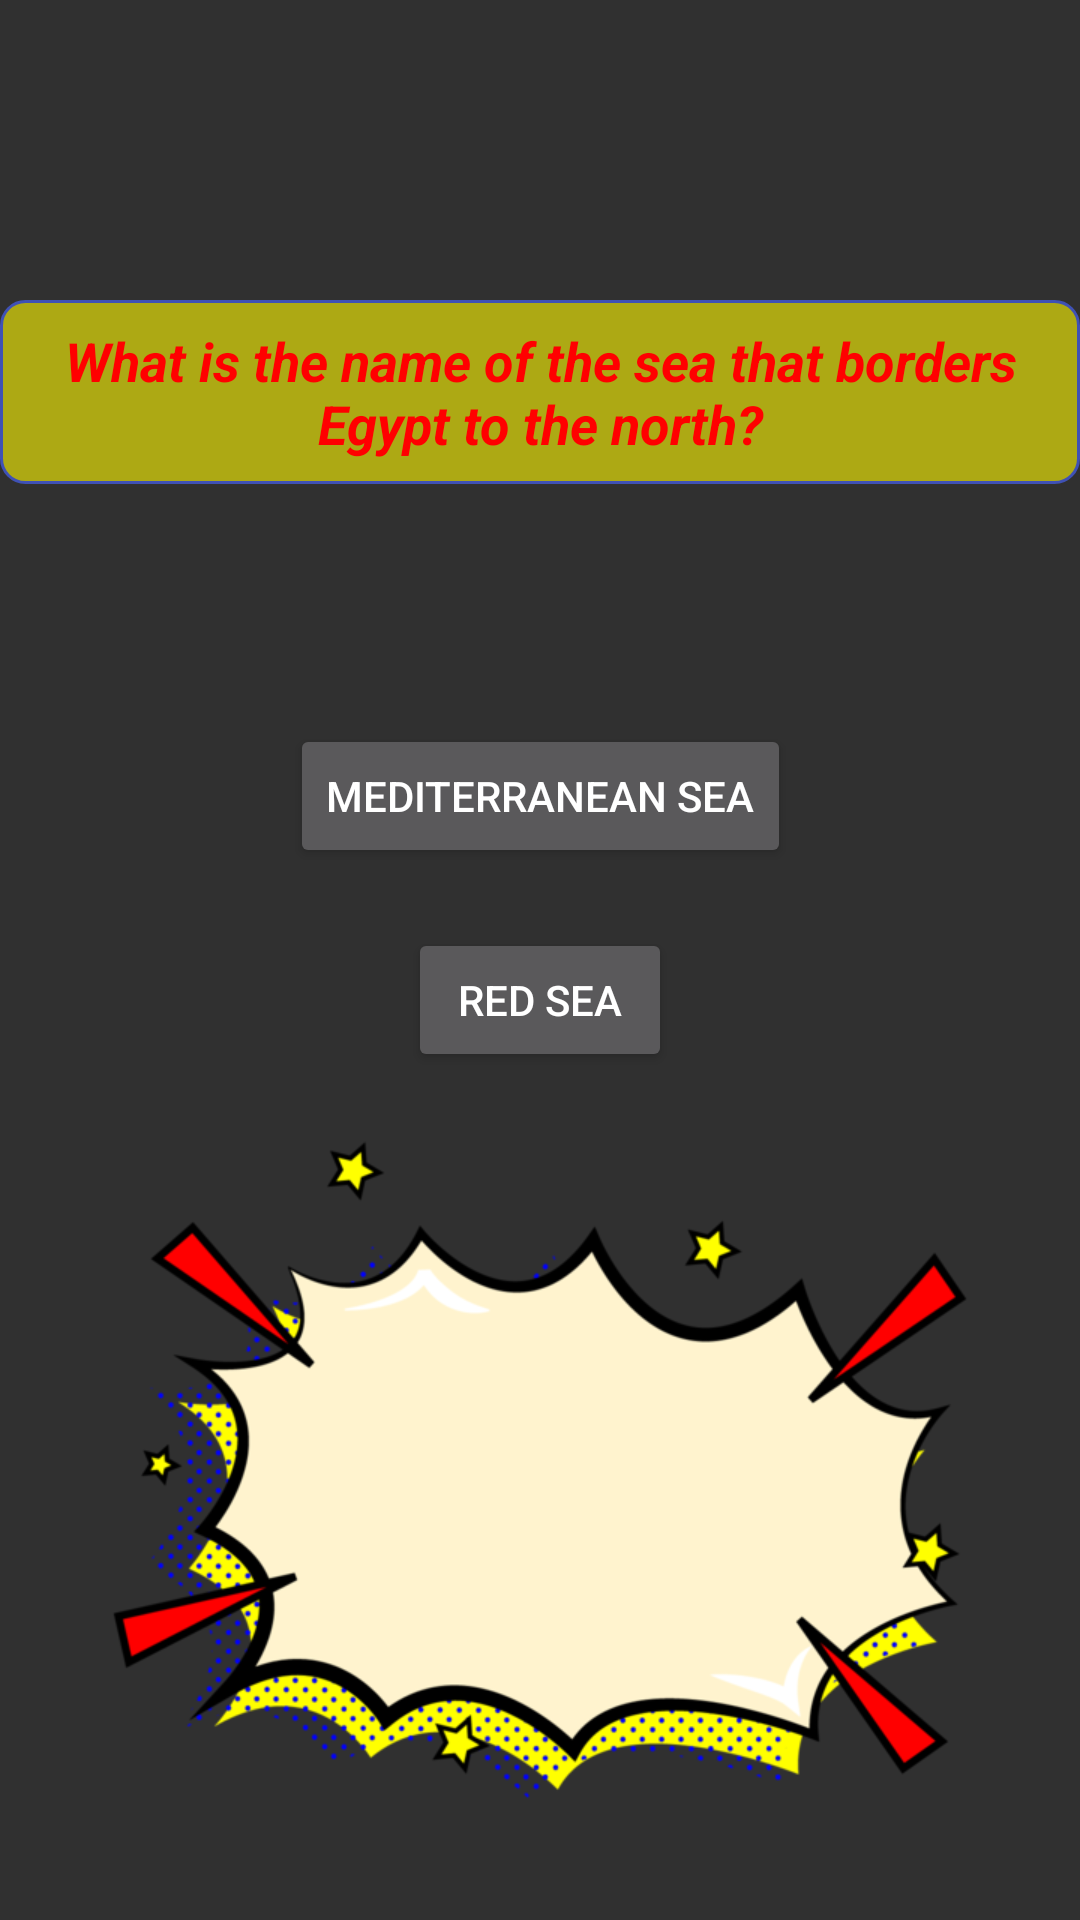

Produce the Android XML layout that renders to this screen, including the resource entries it uses.
<!-- AndroidManifest.xml: application theme Theme.MostBet -->
<!-- res/layout/fragment_quest5.xml -->
<?xml version="1.0" encoding="utf-8"?>
<androidx.constraintlayout.widget.ConstraintLayout xmlns:android="http://schemas.android.com/apk/res/android"
    xmlns:app="http://schemas.android.com/apk/res-auto"
    xmlns:tools="http://schemas.android.com/tools"
    android:layout_width="match_parent"
    android:layout_height="match_parent"
    android:background="@drawable/backgrounds"
    tools:context=".fragment.quest5">


    <ImageView
        android:id="@+id/imageView15"
        android:layout_width="wrap_content"
        android:layout_height="wrap_content"
        android:layout_marginStart="20dp"
        android:layout_marginTop="10dp"
        android:src="@drawable/ic_baseline_arrow_back_24"
        app:layout_constraintEnd_toEndOf="parent"
        app:layout_constraintHorizontal_bias="0.0"
        app:layout_constraintStart_toStartOf="parent"
        app:layout_constraintTop_toTopOf="parent" />

    <ImageView
        android:id="@+id/imageView7"
        android:layout_width="wrap_content"
        android:layout_height="300dp"
        android:src="@drawable/boombg"
        app:layout_constraintBottom_toBottomOf="parent"
        app:layout_constraintEnd_toEndOf="parent"
        app:layout_constraintHorizontal_bias="0.0"
        app:layout_constraintStart_toStartOf="parent"
        app:layout_constraintTop_toTopOf="parent"
        app:layout_constraintVertical_bias="1.0" />

    <TextView
        android:id="@+id/textView7"
        android:layout_width="wrap_content"
        android:layout_height="wrap_content"
        android:layout_marginTop="100dp"
        android:background="@drawable/edit_text_bg"
        android:gravity="center"
        android:text="What is the name of the sea that borders Egypt to the north?"

        android:textColor="#FF0000"
        android:textSize="18sp"
        android:textStyle="bold|italic"
        app:layout_constraintEnd_toEndOf="parent"
        app:layout_constraintStart_toStartOf="parent"
        app:layout_constraintTop_toTopOf="parent" />

    <Button
        android:id="@+id/button11"
        android:layout_width="wrap_content"
        android:layout_height="wrap_content"
        android:layout_marginTop="80dp"
        android:text="Mediterranean Sea"
        app:layout_constraintEnd_toEndOf="parent"
        app:layout_constraintStart_toStartOf="parent"
        app:layout_constraintTop_toBottomOf="@+id/textView7" />

    <Button
        android:id="@+id/button12"
        android:layout_width="wrap_content"
        android:layout_height="wrap_content"
        android:layout_marginTop="20dp"
        android:text="Red Sea"
        app:layout_constraintEnd_toEndOf="parent"
        app:layout_constraintStart_toStartOf="parent"
        app:layout_constraintTop_toBottomOf="@+id/button11" />

</androidx.constraintlayout.widget.ConstraintLayout>
<!-- resources referenced by this layout -->
<resources>
  <!-- drawable boombg: png bitmap (drawable, 77172 bytes) -->
  <!-- drawable edit_text_bg (drawable) -->
  <?xml version="1.0" encoding="utf-8"?>
  <shape xmlns:android="http://schemas.android.com/apk/res/android"
      android:shape="rectangle">
  
      <corners android:radius="8dp"/>
  <gradient
  android:startColor="@color/yellow"
      android:centerColor="@color/yellow"
      android:endColor="@color/yellow"
      />
      <stroke
          android:width="1dp"
          android:color="#3F51B5"/>
  
      <padding
          android:left="8dp"
          android:right="8dp"
          android:top="8dp"
          android:bottom="8dp"/>
  </shape>
  <style name="Theme.MostBet" parent="Theme.AppCompat.NoActionBar">
          
          <item name="colorPrimary">@color/purple_500</item>
          <item name="colorPrimaryVariant">@color/purple_700</item>
          <item name="colorOnPrimary">@color/white</item>
          
          <item name="colorSecondary">@color/teal_200</item>
          <item name="colorSecondaryVariant">@color/teal_700</item>
          <item name="colorOnSecondary">@color/black</item>
          
          <item name="android:statusBarColor">@color/black</item>
          
      </style>
  <color name="yellow">#99FFF900</color>
  <color name="purple_500">#FF6200EE</color>
  <color name="purple_700">#FF3700B3</color>
  <color name="white">#FFFFFFFF</color>
  <color name="teal_200">#FF03DAC5</color>
  <color name="teal_700">#FF018786</color>
  <color name="black">#FF000000</color>
</resources>
